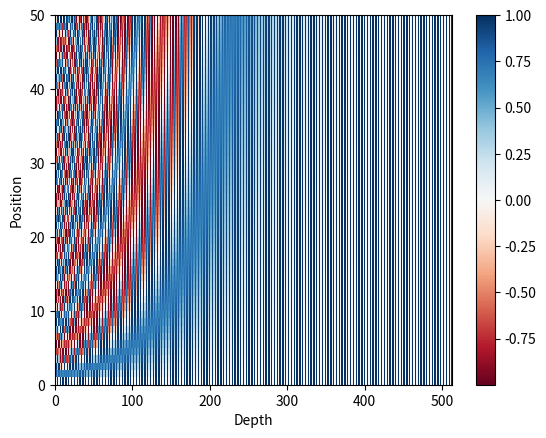

Source code (Python):
import numpy as np 
from matplotlib import pyplot as plt 

def get_angles(pos, i, d_model):
    angle_rates = 1 / np.power(10000, (2 * (i//2)) / np.float32(d_model))
    return pos * angle_rates

def positional_encoding(position, d_model):
    angle_rads = get_angles(np.arange(position)[:, np.newaxis],
                            np.arange(d_model)[np.newaxis, :],
                            d_model)

    # apply sin to even indices in the array; 2i
    angle_rads[:, 0::2] = np.sin(angle_rads[:, 0::2])

    # apply cos to odd indices in the array; 2i+1
    angle_rads[:, 1::2] = np.cos(angle_rads[:, 1::2])

    pos_encoding = angle_rads[np.newaxis, ...]
    
    return pos_encoding

pos_encoding = positional_encoding(50, 512)
print(pos_encoding.shape)

plt.pcolormesh(pos_encoding[0], cmap='RdBu')
plt.xlabel('Depth')
plt.xlim((0, 512))
plt.ylabel('Position')
plt.colorbar()
plt.show()